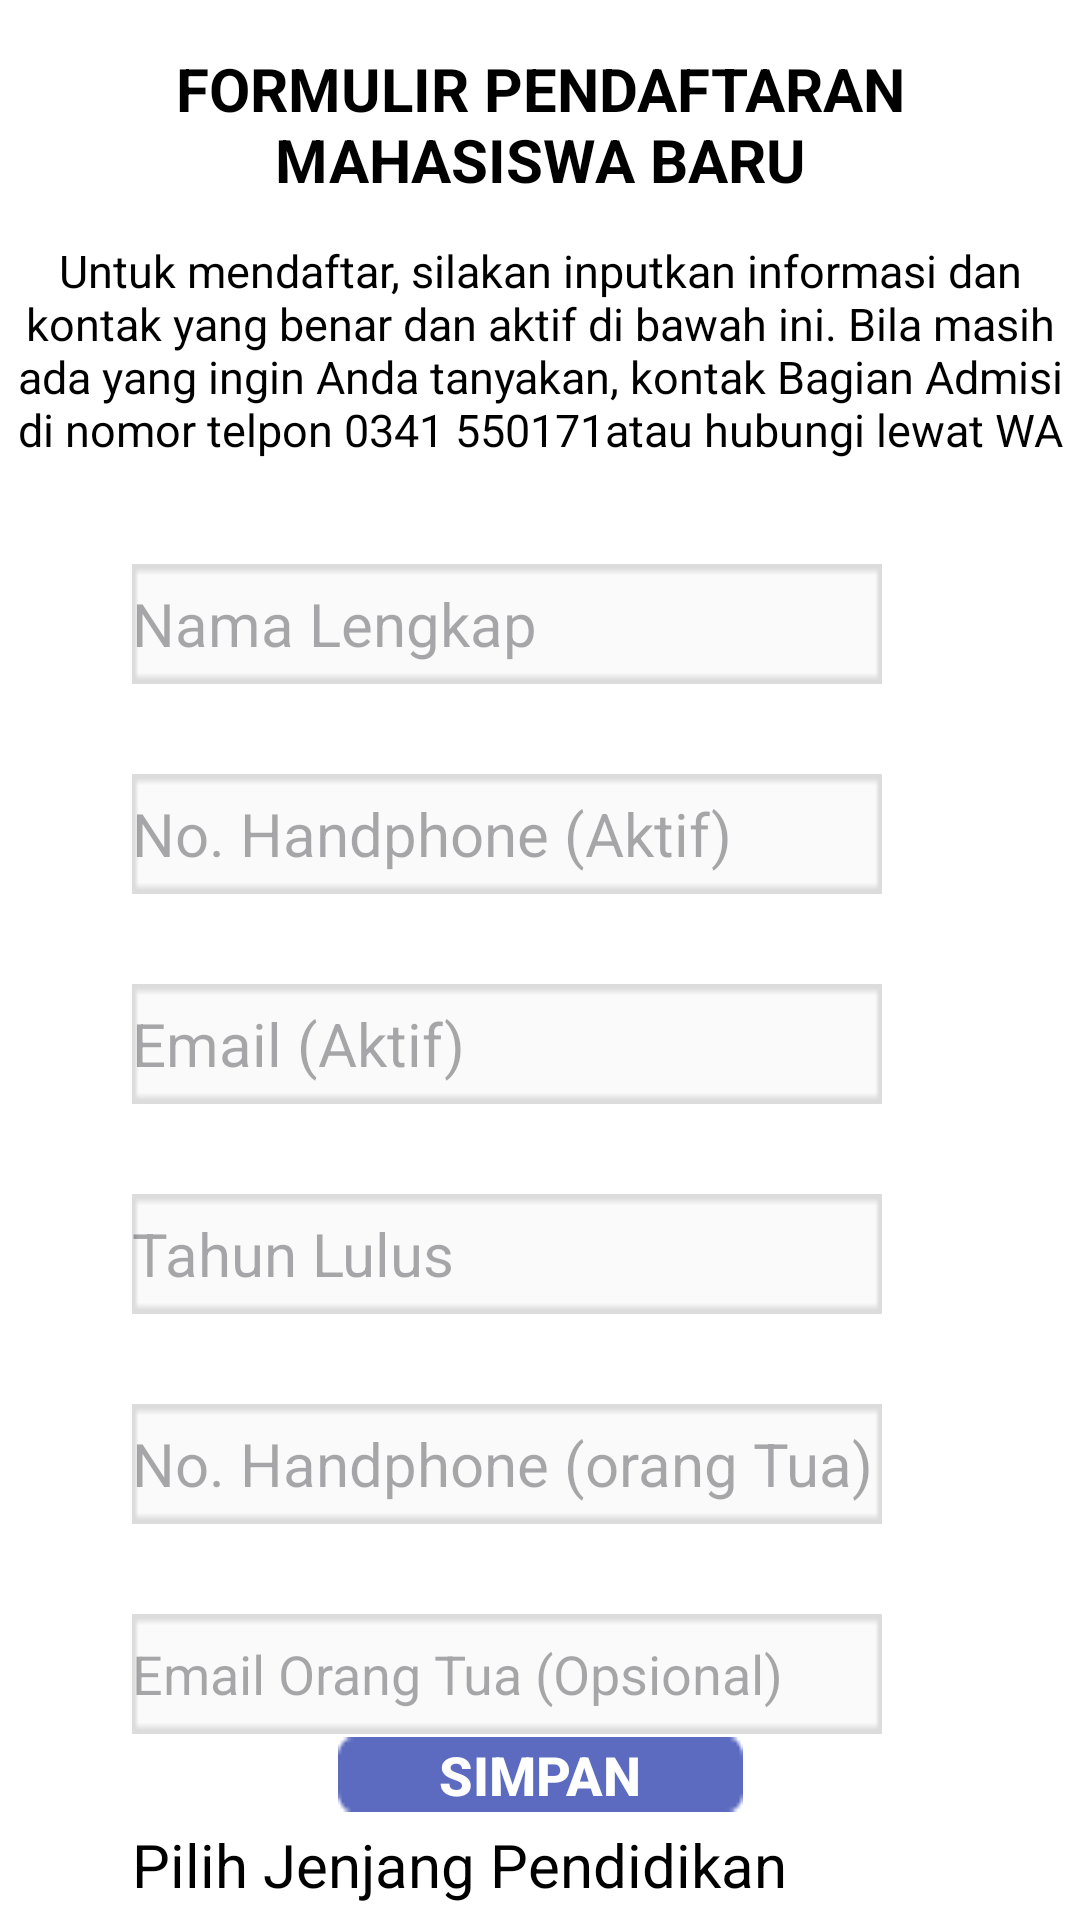

Reconstruct the res/layout file that produces this screen, plus the resources it refers to.
<!-- AndroidManifest.xml: application theme Theme.KB2Mobile -->
<!-- res/layout/activity_pendaftaran.xml -->
<?xml version="1.0" encoding="utf-8"?>
<androidx.constraintlayout.widget.ConstraintLayout xmlns:android="http://schemas.android.com/apk/res/android"
    xmlns:app="http://schemas.android.com/apk/res-auto"
    xmlns:tools="http://schemas.android.com/tools"
    android:id="@+id/main"
    android:background="@color/white"
    android:layout_width="match_parent"
    android:layout_height="match_parent"
    tools:context=".PendaftaranActivity">


    <TextView
        android:id="@+id/textView"
        android:layout_width="wrap_content"
        android:layout_height="50dp"
        android:layout_marginTop="16dp"
        android:text="FORMULIR PENDAFTARAN MAHASISWA BARU"
        android:textAlignment="center"
        android:textColor="@color/black"
        android:textSize="20dp"
        android:textStyle="bold"
        app:layout_constraintEnd_toEndOf="parent"
        app:layout_constraintStart_toStartOf="parent"
        app:layout_constraintTop_toTopOf="parent" />

    <TextView
        android:layout_width="wrap_content"
        android:layout_height="75dp"
        android:layout_marginTop="80dp"
        android:text="Untuk mendaftar, silakan inputkan informasi dan kontak yang benar dan aktif di bawah ini. Bila masih ada yang ingin Anda tanyakan, kontak Bagian Admisi di nomor telpon 0341 550171atau hubungi lewat WA di 08113610414"
        android:textColor="@color/black"
        android:textSize="15dp"
        android:textAlignment="center"
        app:layout_constraintEnd_toEndOf="parent"
        app:layout_constraintHorizontal_bias="0.0"
        app:layout_constraintStart_toStartOf="parent"
        app:layout_constraintTop_toTopOf="parent" />


    <EditText
        android:id="@+id/editText"
        android:layout_width="250dp"
        android:layout_height="40dp"
        android:layout_marginStart="44dp"
        android:layout_marginTop="188dp"
        android:background="@drawable/textviewnohportu"
        android:hint="Nama Lengkap"
        android:textColor="@color/black"
        android:textSize="20sp"
        app:layout_constraintStart_toStartOf="parent"
        app:layout_constraintTop_toTopOf="parent" />

    <EditText
        android:id="@+id/editText2"
        android:layout_width="250dp"
        android:layout_height="40dp"
        android:layout_marginStart="44dp"
        android:layout_marginTop="30dp"
        android:background="@drawable/textviewnohportu"
        android:hint="No. Handphone (Aktif)"
        android:textColor="@color/black"
        android:textSize="20sp"
        app:layout_constraintStart_toStartOf="parent"
        app:layout_constraintTop_toBottomOf="@+id/editText" />

    <EditText
        android:id="@+id/editText5"
        android:layout_width="250dp"
        android:layout_height="40dp"
        android:layout_marginStart="44dp"
        android:layout_marginTop="30dp"
        android:background="@drawable/textviewnohportu"
        android:hint="Email (Aktif)"
        android:textColor="@color/black"
        android:textSize="20dp"
        app:layout_constraintStart_toStartOf="parent"
        app:layout_constraintTop_toBottomOf="@+id/editText2" />

    <EditText
        android:id="@+id/editText4"
        android:layout_width="250dp"
        android:layout_height="40dp"
        android:layout_marginStart="44dp"
        android:layout_marginTop="30dp"
        android:background="@drawable/textviewnohportu"
        android:hint="Tahun Lulus"
        android:textColor="@color/black"
        android:textSize="20sp"
        app:layout_constraintStart_toStartOf="parent"
        app:layout_constraintTop_toBottomOf="@+id/editText5" />


    <EditText
        android:id="@+id/editText6"
        android:layout_width="250dp"
        android:layout_height="40dp"
        android:layout_marginStart="44dp"
        android:layout_marginTop="30dp"
        android:background="@drawable/textviewnohportu"
        android:hint="No. Handphone (orang Tua)"
        android:textColor="@color/black"
        android:textSize="20sp"
        app:layout_constraintStart_toStartOf="parent"
        app:layout_constraintTop_toBottomOf="@+id/editText4" />

    <EditText
        android:id="@+id/editText7"
        android:layout_width="250dp"
        android:layout_height="40dp"
        android:layout_marginStart="44dp"
        android:layout_marginTop="30dp"
        android:background="@drawable/textviewnohportu"
        android:hint="Email Orang Tua (Opsional)"
        android:textColor="@color/black"
        app:layout_constraintStart_toStartOf="parent"
        app:layout_constraintTop_toBottomOf="@+id/editText6" />


    <TextView
        android:id="@+id/textView3"
        android:layout_width="250dp"
        android:layout_height="40dp"
        android:layout_marginStart="44dp"
        android:layout_marginTop="30dp"
        android:text="Pilih Jenjang Pendidikan"
        android:textColor="@color/black"
        android:textSize="20sp"
        app:layout_constraintStart_toStartOf="parent"
        app:layout_constraintTop_toBottomOf="@+id/editText7" />

    <RadioGroup
        android:id="@+id/radiogrub1"
        android:layout_width="250dp"
        android:layout_height="wrap_content"
        android:layout_marginStart="44dp"
        android:layout_marginTop="5dp"
        android:orientation="horizontal"
        app:layout_constraintStart_toStartOf="parent"
        app:layout_constraintTop_toBottomOf="@+id/textView3">

        <RadioButton
            android:id="@+id/radioD3"
            android:layout_width="wrap_content"
            android:layout_height="wrap_content"
            android:text="D3"
            android:textColor="@color/black" />

        <RadioButton
            android:id="@+id/radioS1"
            android:layout_width="wrap_content"
            android:layout_height="wrap_content"
            android:layout_marginStart="40dp"
            android:text="S1"
            android:textColor="@color/black" />

        <RadioButton
            android:id="@+id/radioS2"
            android:layout_width="wrap_content"
            android:layout_height="wrap_content"
            android:layout_marginStart="40dp"
            android:text="S2"
            android:textColor="@color/black" />
    </RadioGroup>


    <androidx.appcompat.widget.AppCompatButton
        android:id="@+id/saveBtn"
        android:layout_width="135dp"
        android:layout_height="25dp"
        android:layout_marginBottom="36dp"
        android:background="@drawable/btnsave"
        android:text="SIMPAN"
        android:textColor="@color/white"
        android:textSize="18sp"
        android:textStyle="bold"
        app:layout_constraintBottom_toBottomOf="parent"
        app:layout_constraintEnd_toEndOf="parent"
        app:layout_constraintStart_toStartOf="parent" />


</androidx.constraintlayout.widget.ConstraintLayout>
<!-- resources referenced by this layout -->
<resources>
  <!-- drawable btnsave: png bitmap (drawable, 298 bytes) -->
  <!-- drawable textviewnohportu: png bitmap (drawable, 202 bytes) -->
  <style name="Theme.KB2Mobile" parent="Base.Theme.KB2Mobile" />
  <style name="Base.Theme.KB2Mobile" parent="Theme.Material3.DayNight.NoActionBar">
          
          
      </style>
  <!-- not gathered from this repository: default colours our renderer supplied (Android Studio template values) -->
  <color name="black">#FF000000</color>
  <color name="white">#FFFFFFFF</color>
</resources>
